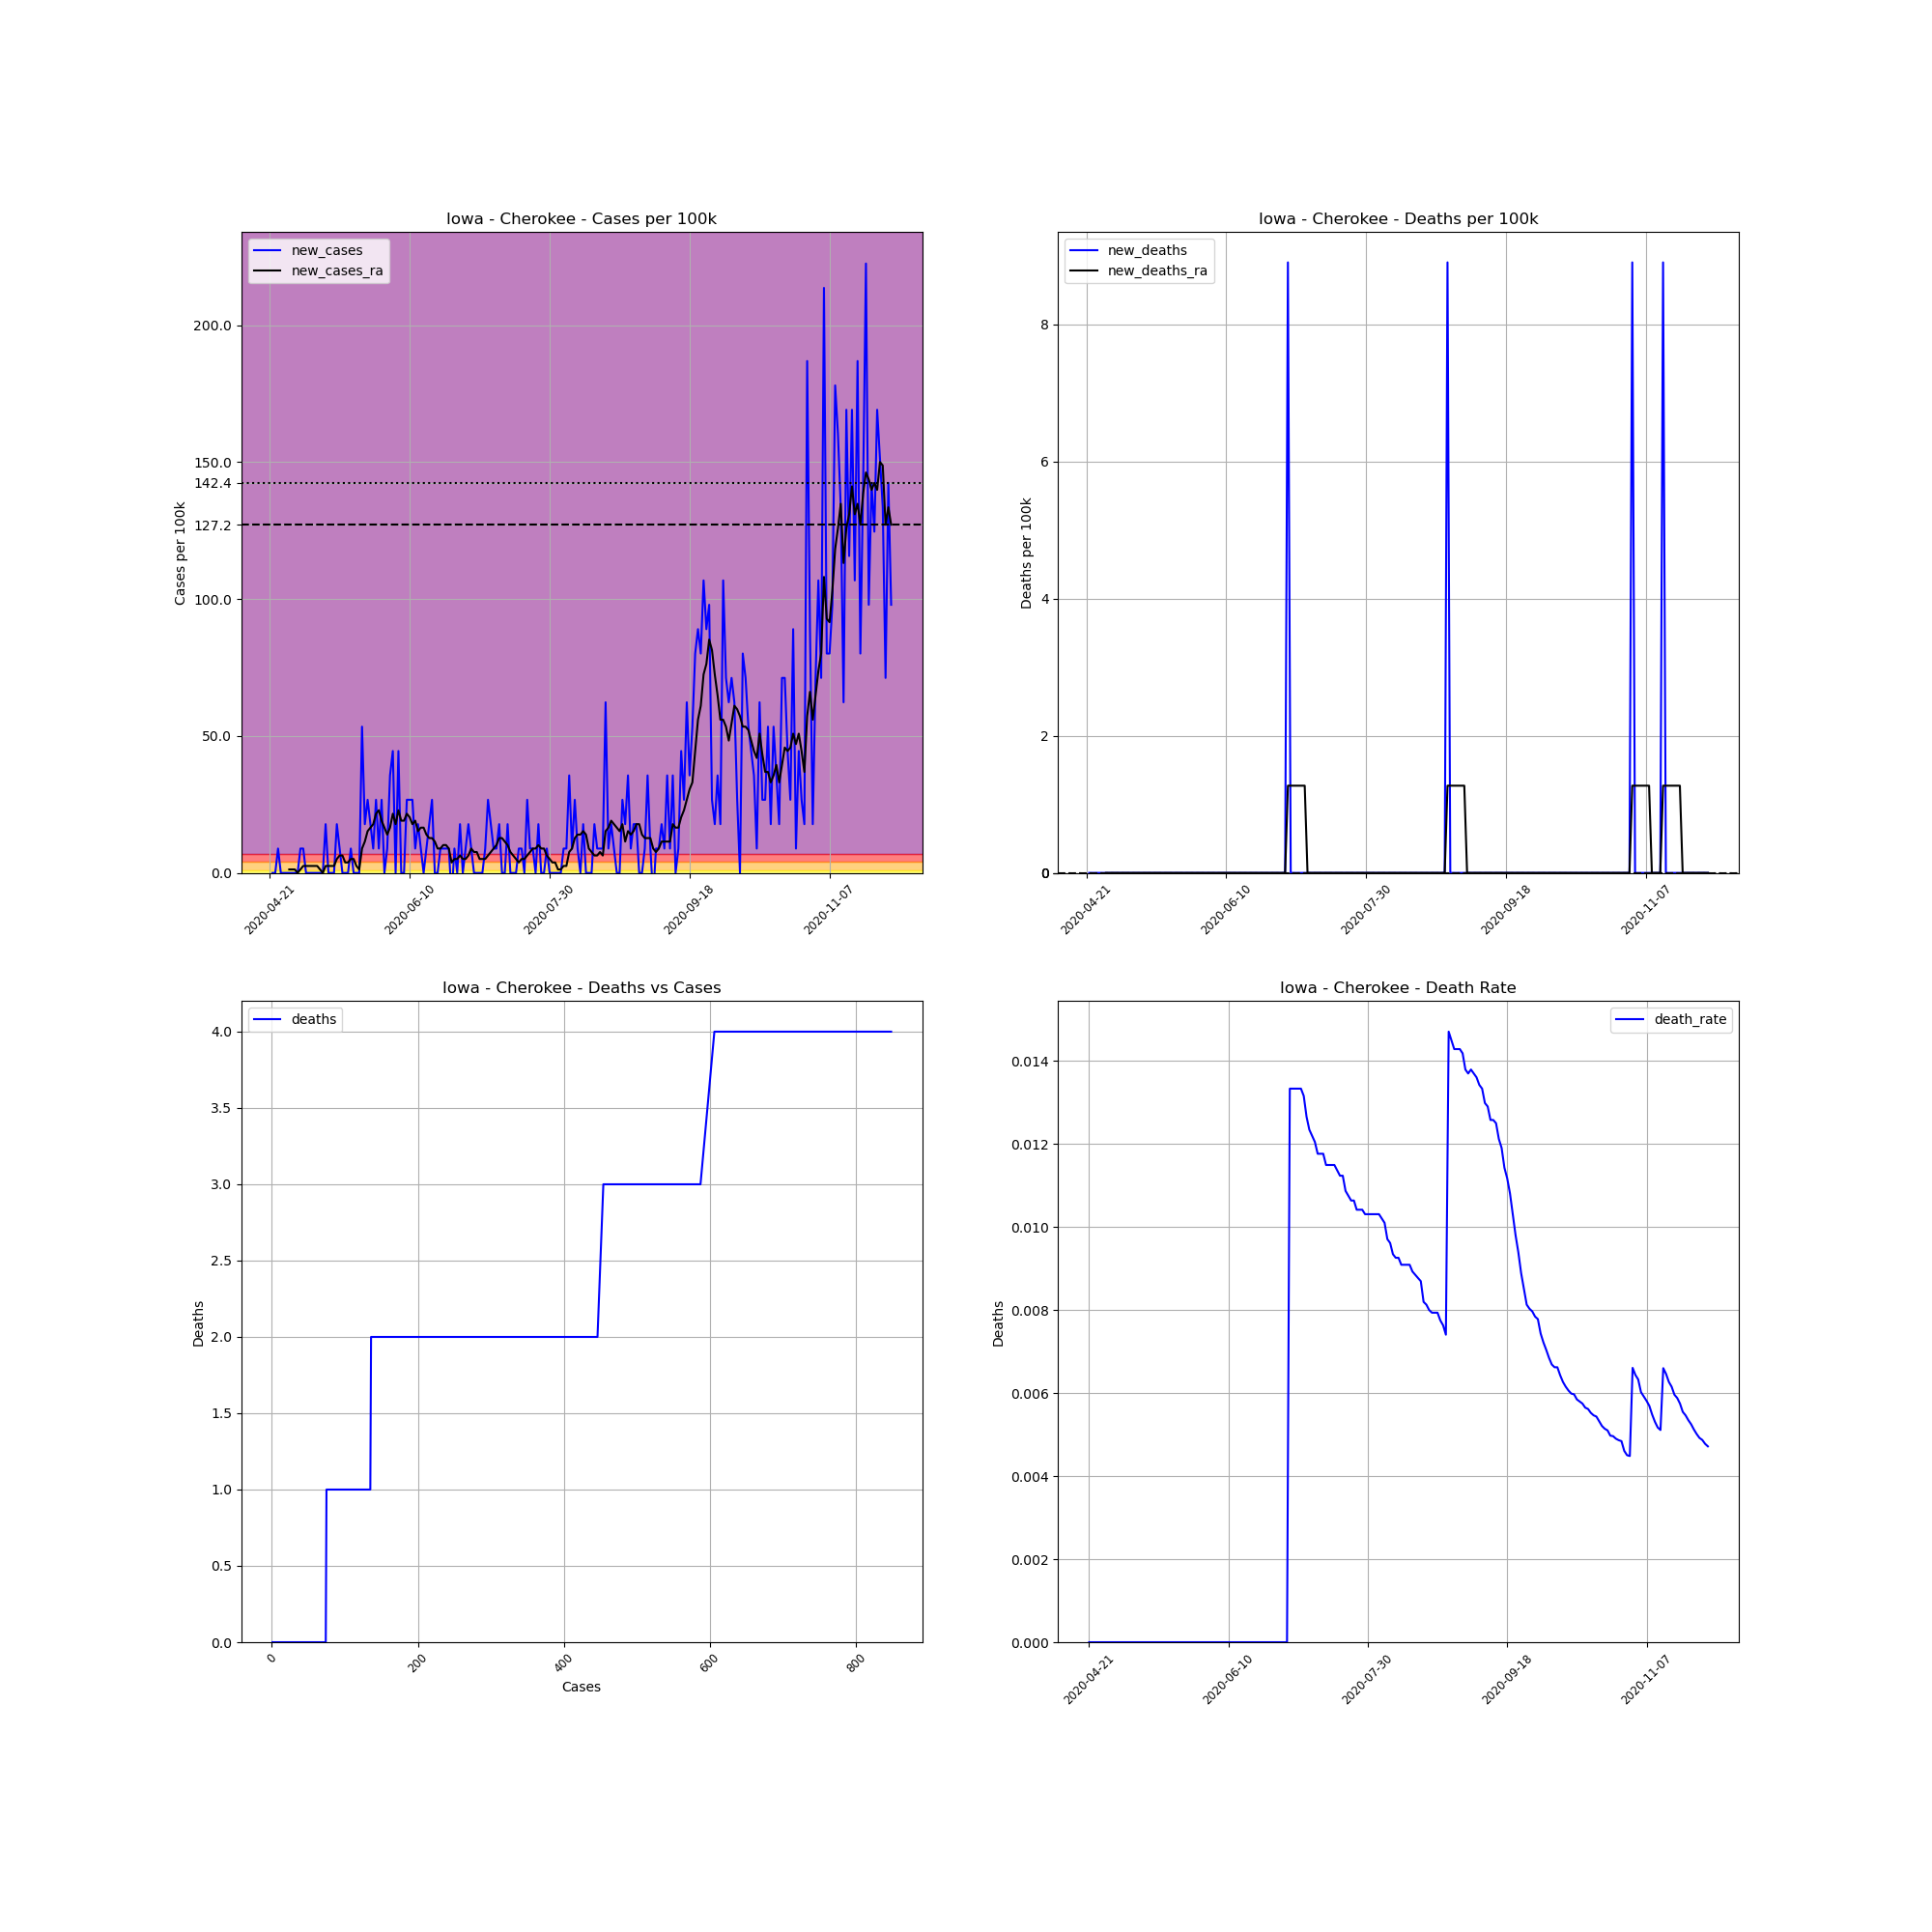

Values plotted in this chart, from the file beside it:
, date, county, state, fips, cases, deaths, COUNTY, STNAME, CTYNAME, POPESTIMATE2019, cases_per_100k, deaths_per_100k, death_rate, new_cases, new_deaths, new_cases_ra, new_deaths_ra
686522, 2020-04-21, Cherokee, Iowa, 19035, 1, 0.0, 35, Iowa, Cherokee, 11235, 8.901, 0.0, 0.0, , , , 
686523, 2020-04-22, Cherokee, Iowa, 19035, 1, 0.0, 35, Iowa, Cherokee, 11235, 8.901, 0.0, 0.0, 0.0, 0.0, , 
686524, 2020-04-23, Cherokee, Iowa, 19035, 1, 0.0, 35, Iowa, Cherokee, 11235, 8.901, 0.0, 0.0, 0.0, 0.0, , 
686525, 2020-04-24, Cherokee, Iowa, 19035, 2, 0.0, 35, Iowa, Cherokee, 11235, 17.8, 0.0, 0.0, 8.901, 0.0, , 
686526, 2020-04-25, Cherokee, Iowa, 19035, 2, 0.0, 35, Iowa, Cherokee, 11235, 17.8, 0.0, 0.0, 0.0, 0.0, , 
686527, 2020-04-26, Cherokee, Iowa, 19035, 2, 0.0, 35, Iowa, Cherokee, 11235, 17.8, 0.0, 0.0, 0.0, 0.0, , 
686528, 2020-04-27, Cherokee, Iowa, 19035, 2, 0.0, 35, Iowa, Cherokee, 11235, 17.8, 0.0, 0.0, 0.0, 0.0, , 
686529, 2020-04-28, Cherokee, Iowa, 19035, 2, 0.0, 35, Iowa, Cherokee, 11235, 17.8, 0.0, 0.0, 0.0, 0.0, 1.272, 0.0
686530, 2020-04-29, Cherokee, Iowa, 19035, 2, 0.0, 35, Iowa, Cherokee, 11235, 17.8, 0.0, 0.0, 0.0, 0.0, 1.272, 0.0
686531, 2020-04-30, Cherokee, Iowa, 19035, 2, 0.0, 35, Iowa, Cherokee, 11235, 17.8, 0.0, 0.0, 0.0, 0.0, 1.272, 0.0
686532, 2020-05-01, Cherokee, Iowa, 19035, 2, 0.0, 35, Iowa, Cherokee, 11235, 17.8, 0.0, 0.0, 0.0, 0.0, 0.0, 0.0
686533, 2020-05-02, Cherokee, Iowa, 19035, 3, 0.0, 35, Iowa, Cherokee, 11235, 26.7, 0.0, 0.0, 8.901, 0.0, 1.272, 0.0
686534, 2020-05-03, Cherokee, Iowa, 19035, 4, 0.0, 35, Iowa, Cherokee, 11235, 35.6, 0.0, 0.0, 8.901, 0.0, 2.543, 0.0
686535, 2020-05-04, Cherokee, Iowa, 19035, 4, 0.0, 35, Iowa, Cherokee, 11235, 35.6, 0.0, 0.0, 0.0, 0.0, 2.543, 0.0
686536, 2020-05-05, Cherokee, Iowa, 19035, 4, 0.0, 35, Iowa, Cherokee, 11235, 35.6, 0.0, 0.0, 0.0, 0.0, 2.543, 0.0
686537, 2020-05-06, Cherokee, Iowa, 19035, 4, 0.0, 35, Iowa, Cherokee, 11235, 35.6, 0.0, 0.0, 0.0, 0.0, 2.543, 0.0
686538, 2020-05-07, Cherokee, Iowa, 19035, 4, 0.0, 35, Iowa, Cherokee, 11235, 35.6, 0.0, 0.0, 0.0, 0.0, 2.543, 0.0
686539, 2020-05-08, Cherokee, Iowa, 19035, 4, 0.0, 35, Iowa, Cherokee, 11235, 35.6, 0.0, 0.0, 0.0, 0.0, 2.543, 0.0
686540, 2020-05-09, Cherokee, Iowa, 19035, 4, 0.0, 35, Iowa, Cherokee, 11235, 35.6, 0.0, 0.0, 0.0, 0.0, 1.272, 0.0
686541, 2020-05-10, Cherokee, Iowa, 19035, 4, 0.0, 35, Iowa, Cherokee, 11235, 35.6, 0.0, 0.0, 0.0, 0.0, 0.0, 0.0
686542, 2020-05-11, Cherokee, Iowa, 19035, 6, 0.0, 35, Iowa, Cherokee, 11235, 53.4, 0.0, 0.0, 17.8, 0.0, 2.543, 0.0
686543, 2020-05-12, Cherokee, Iowa, 19035, 6, 0.0, 35, Iowa, Cherokee, 11235, 53.4, 0.0, 0.0, 0.0, 0.0, 2.543, 0.0
686544, 2020-05-13, Cherokee, Iowa, 19035, 6, 0.0, 35, Iowa, Cherokee, 11235, 53.4, 0.0, 0.0, 0.0, 0.0, 2.543, 0.0
686545, 2020-05-14, Cherokee, Iowa, 19035, 6, 0.0, 35, Iowa, Cherokee, 11235, 53.4, 0.0, 0.0, 0.0, 0.0, 2.543, 0.0
686546, 2020-05-15, Cherokee, Iowa, 19035, 8, 0.0, 35, Iowa, Cherokee, 11235, 71.21, 0.0, 0.0, 17.8, 0.0, 5.086, 0.0
686547, 2020-05-16, Cherokee, Iowa, 19035, 9, 0.0, 35, Iowa, Cherokee, 11235, 80.11, 0.0, 0.0, 8.901, 0.0, 6.358, 0.0
686548, 2020-05-17, Cherokee, Iowa, 19035, 9, 0.0, 35, Iowa, Cherokee, 11235, 80.11, 0.0, 0.0, 0.0, 0.0, 6.358, 0.0
686549, 2020-05-18, Cherokee, Iowa, 19035, 9, 0.0, 35, Iowa, Cherokee, 11235, 80.11, 0.0, 0.0, 0.0, 0.0, 3.815, 0.0
686550, 2020-05-19, Cherokee, Iowa, 19035, 9, 0.0, 35, Iowa, Cherokee, 11235, 80.11, 0.0, 0.0, 0.0, 0.0, 3.815, 0.0
686551, 2020-05-20, Cherokee, Iowa, 19035, 10, 0.0, 35, Iowa, Cherokee, 11235, 89.01, 0.0, 0.0, 8.901, 0.0, 5.086, 0.0
686552, 2020-05-21, Cherokee, Iowa, 19035, 10, 0.0, 35, Iowa, Cherokee, 11235, 89.01, 0.0, 0.0, 0.0, 0.0, 5.086, 0.0
686553, 2020-05-22, Cherokee, Iowa, 19035, 10, 0.0, 35, Iowa, Cherokee, 11235, 89.01, 0.0, 0.0, 0.0, 0.0, 2.543, 0.0
686554, 2020-05-23, Cherokee, Iowa, 19035, 10, 0.0, 35, Iowa, Cherokee, 11235, 89.01, 0.0, 0.0, 0.0, 0.0, 1.272, 0.0
686555, 2020-05-24, Cherokee, Iowa, 19035, 16, 0.0, 35, Iowa, Cherokee, 11235, 142.4, 0.0, 0.0, 53.4, 0.0, 8.901, 0.0
686556, 2020-05-25, Cherokee, Iowa, 19035, 18, 0.0, 35, Iowa, Cherokee, 11235, 160.2, 0.0, 0.0, 17.8, 0.0, 11.44, 0.0
686557, 2020-05-26, Cherokee, Iowa, 19035, 21, 0.0, 35, Iowa, Cherokee, 11235, 186.9, 0.0, 0.0, 26.7, 0.0, 15.26, 0.0
686558, 2020-05-27, Cherokee, Iowa, 19035, 23, 0.0, 35, Iowa, Cherokee, 11235, 204.7, 0.0, 0.0, 17.8, 0.0, 16.53, 0.0
686559, 2020-05-28, Cherokee, Iowa, 19035, 24, 0.0, 35, Iowa, Cherokee, 11235, 213.6, 0.0, 0.0, 8.901, 0.0, 17.8, 0.0
686560, 2020-05-29, Cherokee, Iowa, 19035, 27, 0.0, 35, Iowa, Cherokee, 11235, 240.3, 0.0, 0.0, 26.7, 0.0, 21.62, 0.0
686561, 2020-05-30, Cherokee, Iowa, 19035, 28, 0.0, 35, Iowa, Cherokee, 11235, 249.2, 0.0, 0.0, 8.901, 0.0, 22.89, 0.0
686562, 2020-05-31, Cherokee, Iowa, 19035, 31, 0.0, 35, Iowa, Cherokee, 11235, 275.9, 0.0, 0.0, 26.7, 0.0, 19.07, 0.0
686563, 2020-06-01, Cherokee, Iowa, 19035, 31, 0.0, 35, Iowa, Cherokee, 11235, 275.9, 0.0, 0.0, 0.0, 0.0, 16.53, 0.0
686564, 2020-06-02, Cherokee, Iowa, 19035, 32, 0.0, 35, Iowa, Cherokee, 11235, 284.8, 0.0, 0.0, 8.901, 0.0, 13.99, 0.0
686565, 2020-06-03, Cherokee, Iowa, 19035, 36, 0.0, 35, Iowa, Cherokee, 11235, 320.4, 0.0, 0.0, 35.6, 0.0, 16.53, 0.0
686566, 2020-06-04, Cherokee, Iowa, 19035, 41, 0.0, 35, Iowa, Cherokee, 11235, 364.9, 0.0, 0.0, 44.5, 0.0, 21.62, 0.0
686567, 2020-06-05, Cherokee, Iowa, 19035, 41, 0.0, 35, Iowa, Cherokee, 11235, 364.9, 0.0, 0.0, 0.0, 0.0, 17.8, 0.0
686568, 2020-06-06, Cherokee, Iowa, 19035, 46, 0.0, 35, Iowa, Cherokee, 11235, 409.4, 0.0, 0.0, 44.5, 0.0, 22.89, 0.0
686569, 2020-06-07, Cherokee, Iowa, 19035, 46, 0.0, 35, Iowa, Cherokee, 11235, 409.4, 0.0, 0.0, 0.0, 0.0, 19.07, 0.0
686570, 2020-06-08, Cherokee, Iowa, 19035, 46, 0.0, 35, Iowa, Cherokee, 11235, 409.4, 0.0, 0.0, 0.0, 0.0, 19.07, 0.0
686571, 2020-06-09, Cherokee, Iowa, 19035, 49, 0.0, 35, Iowa, Cherokee, 11235, 436.1, 0.0, 0.0, 26.7, 0.0, 21.62, 0.0
686572, 2020-06-10, Cherokee, Iowa, 19035, 52, 0.0, 35, Iowa, Cherokee, 11235, 462.8, 0.0, 0.0, 26.7, 0.0, 20.34, 0.0
686573, 2020-06-11, Cherokee, Iowa, 19035, 55, 0.0, 35, Iowa, Cherokee, 11235, 489.5, 0.0, 0.0, 26.7, 0.0, 17.8, 0.0
686574, 2020-06-12, Cherokee, Iowa, 19035, 56, 0.0, 35, Iowa, Cherokee, 11235, 498.4, 0.0, 0.0, 8.901, 0.0, 19.07, 0.0
686575, 2020-06-13, Cherokee, Iowa, 19035, 58, 0.0, 35, Iowa, Cherokee, 11235, 516.2, 0.0, 0.0, 17.8, 0.0, 15.26, 0.0
686576, 2020-06-14, Cherokee, Iowa, 19035, 59, 0.0, 35, Iowa, Cherokee, 11235, 525.1, 0.0, 0.0, 8.901, 0.0, 16.53, 0.0
686577, 2020-06-15, Cherokee, Iowa, 19035, 59, 0.0, 35, Iowa, Cherokee, 11235, 525.1, 0.0, 0.0, 0.0, 0.0, 16.53, 0.0
686578, 2020-06-16, Cherokee, Iowa, 19035, 60, 0.0, 35, Iowa, Cherokee, 11235, 534, 0.0, 0.0, 8.901, 0.0, 13.99, 0.0
686579, 2020-06-17, Cherokee, Iowa, 19035, 62, 0.0, 35, Iowa, Cherokee, 11235, 551.8, 0.0, 0.0, 17.8, 0.0, 12.72, 0.0
686580, 2020-06-18, Cherokee, Iowa, 19035, 65, 0.0, 35, Iowa, Cherokee, 11235, 578.5, 0.0, 0.0, 26.7, 0.0, 12.72, 0.0
686581, 2020-06-19, Cherokee, Iowa, 19035, 65, 0.0, 35, Iowa, Cherokee, 11235, 578.5, 0.0, 0.0, 0.0, 0.0, 11.44, 0.0
... 163 more rows
